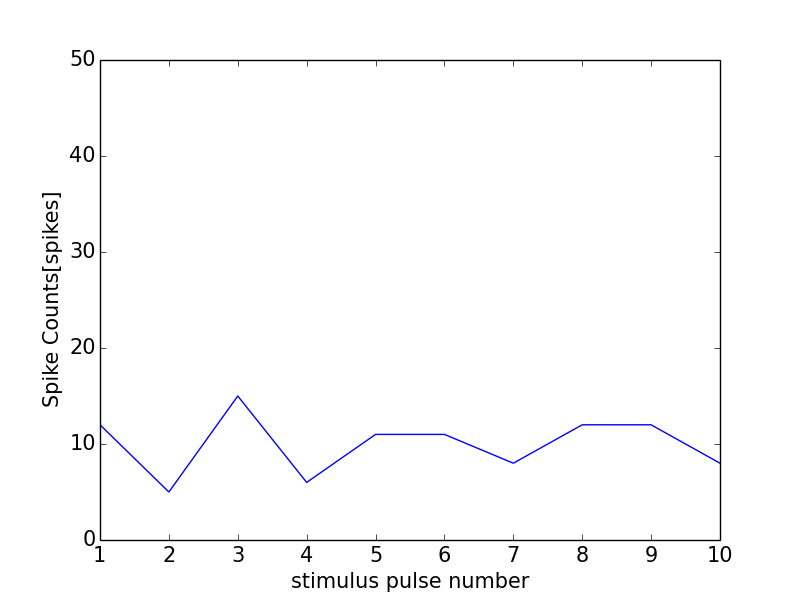

Data behind this chart, as committed beside it:
0, 0.0
0, 0
1, 12
2, 5
3, 15
4, 6
5, 11
6, 11
7, 8
8, 12
9, 12
10, 8
11, 0
